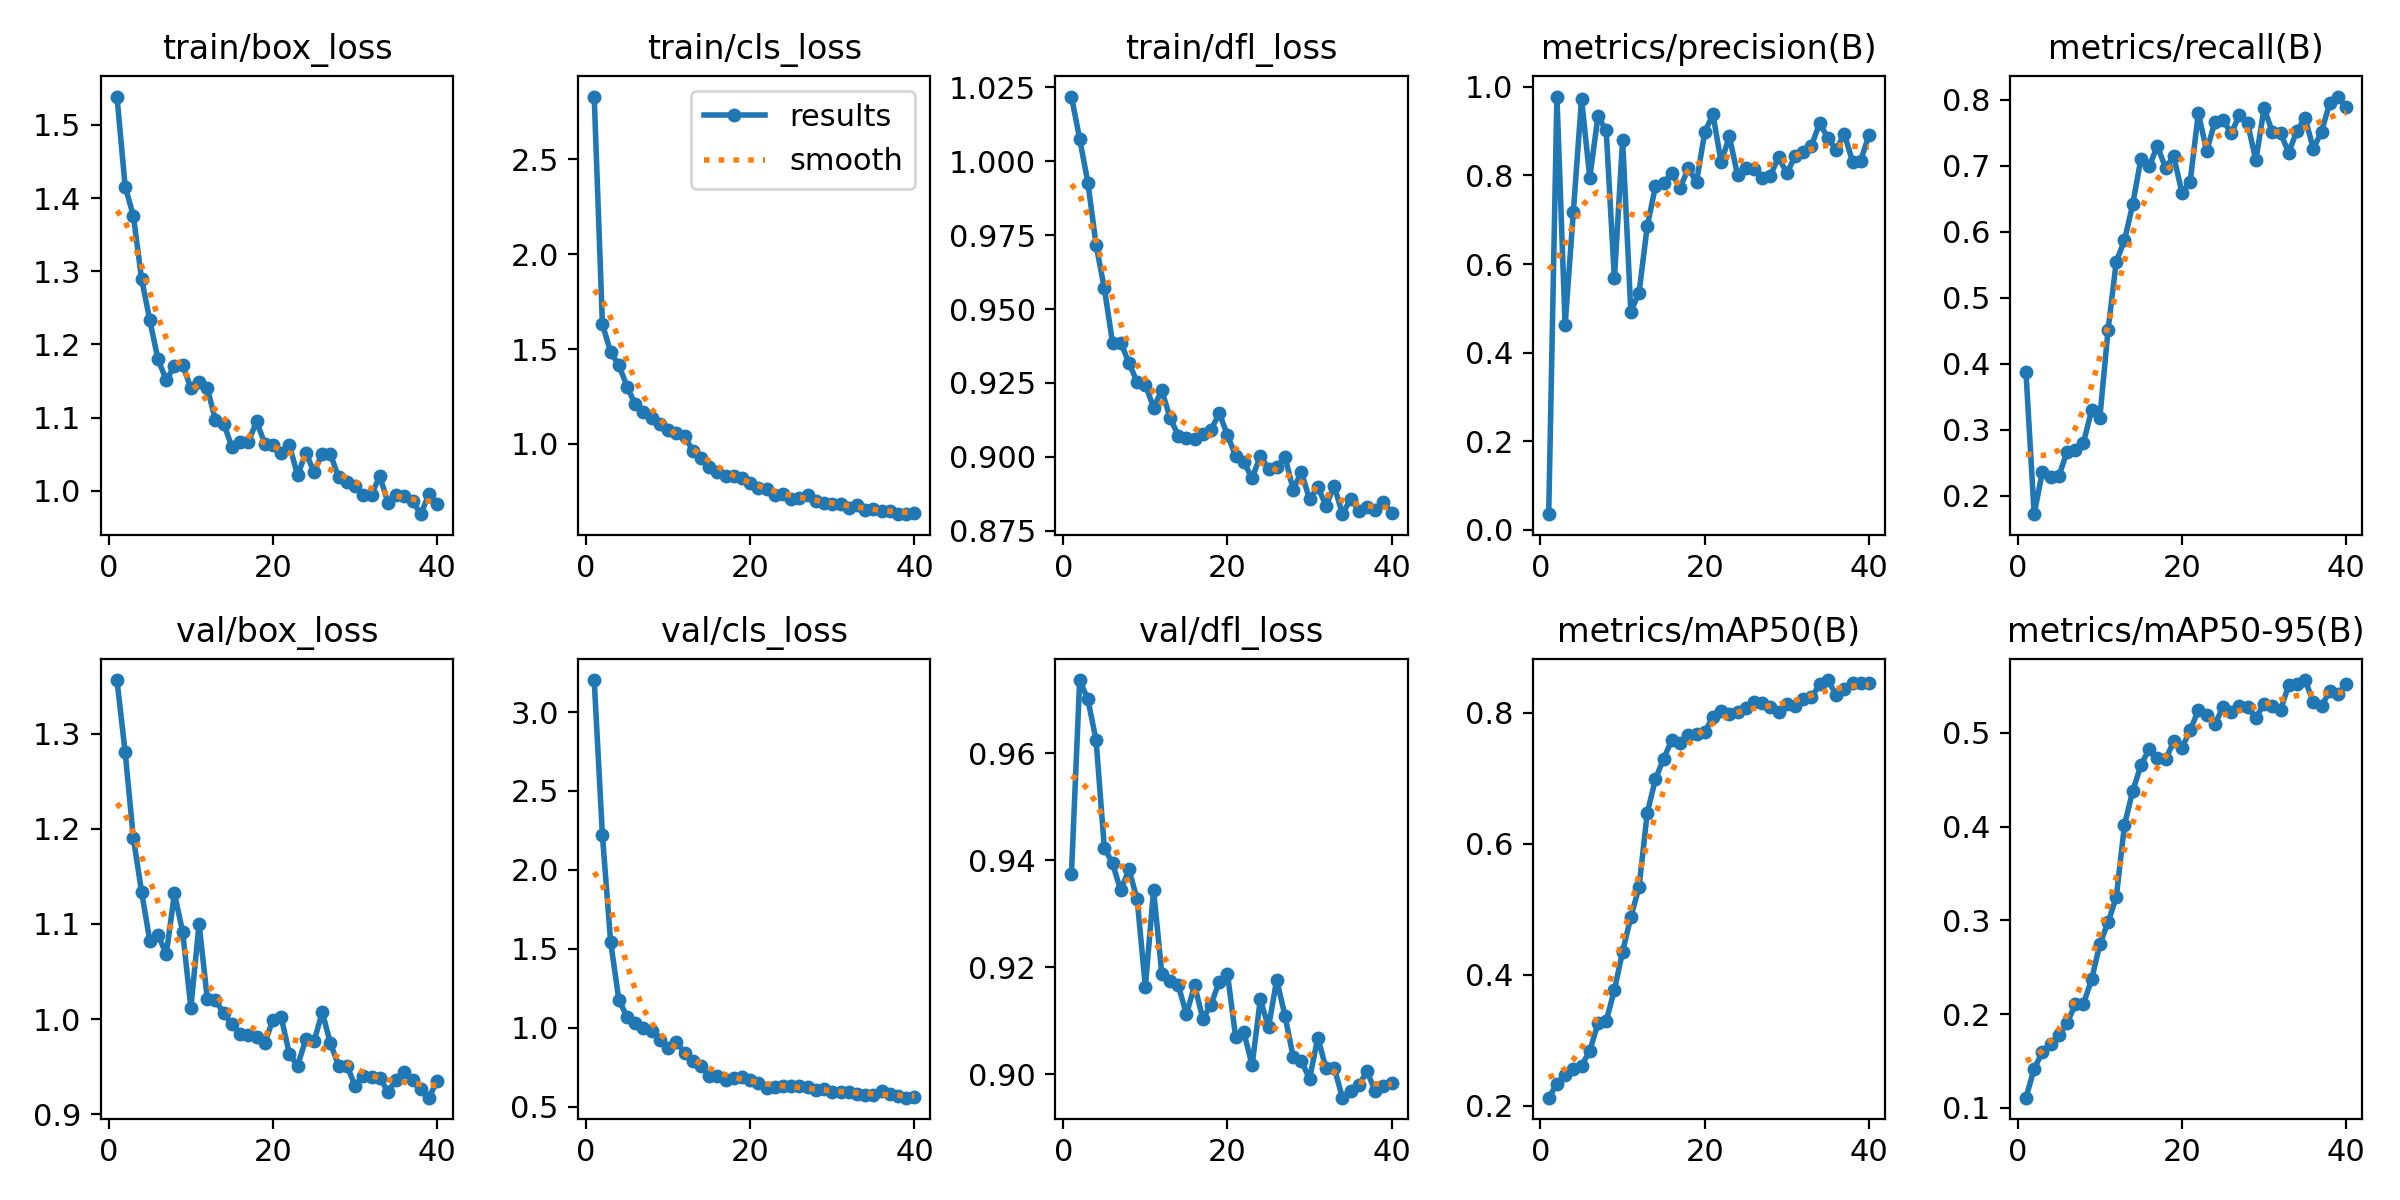

The table this chart was drawn from, first rows:
epoch, time, train/box_loss, train/cls_loss, train/dfl_loss, metrics/precision(B), metrics/recall(B), metrics/mAP50(B), metrics/mAP50-95(B), val/box_loss, val/cls_loss, val/dfl_loss, lr/pg0, lr/pg1, lr/pg2
1, 23.63, 1.539, 2.831, 1.022, 0.03558, 0.3877, 0.2126, 0.1108, 1.357, 3.202, 0.9375, 0.0004083, 0.0004083, 0.0004083
2, 42.14, 1.416, 1.631, 1.008, 0.9782, 0.1719, 0.2334, 0.1418, 1.28, 2.22, 0.9737, 0.0008087, 0.0008087, 0.0008087
3, 59.5, 1.376, 1.484, 0.9928, 0.462, 0.2363, 0.2476, 0.1595, 1.19, 1.546, 0.97, 0.001192, 0.001192, 0.001192
4, 76.56, 1.289, 1.416, 0.9717, 0.718, 0.2289, 0.2559, 0.1685, 1.134, 1.178, 0.9624, 0.001176, 0.001176, 0.001176
5, 93.52, 1.233, 1.302, 0.9571, 0.973, 0.2294, 0.2613, 0.1773, 1.082, 1.07, 0.9423, 0.001151, 0.001151, 0.001151
6, 110.7, 1.18, 1.209, 0.9387, 0.795, 0.2661, 0.284, 0.19, 1.089, 1.032, 0.9394, 0.001126, 0.001126, 0.001126
7, 127.5, 1.152, 1.168, 0.9387, 0.9335, 0.2695, 0.326, 0.2104, 1.068, 0.9996, 0.9344, 0.001102, 0.001102, 0.001102
8, 144.5, 1.17, 1.135, 0.9318, 0.9016, 0.2802, 0.3292, 0.2109, 1.132, 0.9781, 0.9383, 0.001077, 0.001077, 0.001077
9, 161.7, 1.172, 1.105, 0.9253, 0.5676, 0.3296, 0.377, 0.237, 1.092, 0.9228, 0.9327, 0.001052, 0.001052, 0.001052
10, 178.5, 1.14, 1.075, 0.9245, 0.8806, 0.3184, 0.4353, 0.2748, 1.012, 0.8725, 0.9164, 0.001027, 0.001027, 0.001027
11, 195.7, 1.148, 1.06, 0.9167, 0.493, 0.4513, 0.4882, 0.2978, 1.1, 0.9103, 0.9345, 0.001002, 0.001002, 0.001002
12, 212.5, 1.14, 1.041, 0.9225, 0.5352, 0.5549, 0.5338, 0.3248, 1.022, 0.8431, 0.9188, 0.0009778, 0.0009778, 0.0009778
13, 229.4, 1.097, 0.965, 0.9133, 0.6853, 0.587, 0.6468, 0.4018, 1.02, 0.7927, 0.9174, 0.000953, 0.000953, 0.000953
14, 246, 1.092, 0.9285, 0.9072, 0.7754, 0.6416, 0.6987, 0.4379, 1.006, 0.7575, 0.9167, 0.0009283, 0.0009283, 0.0009283
15, 265.7, 1.06, 0.8812, 0.9063, 0.7835, 0.7108, 0.73, 0.4653, 0.9947, 0.6973, 0.9112, 0.0009035, 0.0009035, 0.0009035
16, 282.4, 1.066, 0.8534, 0.9061, 0.805, 0.6994, 0.7586, 0.4831, 0.9848, 0.6954, 0.9166, 0.0008787, 0.0008787, 0.0008787
17, 299.2, 1.066, 0.8305, 0.9077, 0.7715, 0.7297, 0.754, 0.4733, 0.9837, 0.6735, 0.9104, 0.000854, 0.000854, 0.000854
18, 315.8, 1.095, 0.8336, 0.9091, 0.8162, 0.6975, 0.7657, 0.4717, 0.9811, 0.6813, 0.913, 0.0008293, 0.0008293, 0.0008293
19, 332.8, 1.065, 0.8204, 0.9148, 0.7855, 0.7145, 0.7673, 0.4908, 0.9748, 0.6907, 0.9173, 0.0008045, 0.0008045, 0.0008045
20, 349.6, 1.063, 0.7934, 0.9074, 0.8972, 0.6592, 0.7705, 0.4843, 0.9994, 0.6723, 0.9187, 0.0007797, 0.0007797, 0.0007797
21, 366.2, 1.051, 0.7689, 0.9003, 0.9384, 0.6762, 0.7939, 0.5029, 1.002, 0.6517, 0.9069, 0.000755, 0.000755, 0.000755
22, 383.2, 1.063, 0.7623, 0.8983, 0.8294, 0.7805, 0.802, 0.5242, 0.9632, 0.6191, 0.9078, 0.0007302, 0.0007302, 0.0007302
23, 400.2, 1.021, 0.7325, 0.8927, 0.8885, 0.7225, 0.7987, 0.5193, 0.9508, 0.6242, 0.9017, 0.0007055, 0.0007055, 0.0007055
24, 417, 1.052, 0.7351, 0.9004, 0.8005, 0.766, 0.8013, 0.5089, 0.9788, 0.6337, 0.914, 0.0006808, 0.0006808, 0.0006808
25, 433.6, 1.026, 0.7108, 0.896, 0.8167, 0.7693, 0.8069, 0.5276, 0.9764, 0.6332, 0.9088, 0.000656, 0.000656, 0.000656
26, 451, 1.051, 0.7163, 0.8965, 0.8144, 0.7496, 0.8162, 0.5227, 1.007, 0.6298, 0.9177, 0.0006312, 0.0006312, 0.0006312
27, 467.8, 1.05, 0.7294, 0.9001, 0.7951, 0.7767, 0.8153, 0.5285, 0.9744, 0.6238, 0.911, 0.0006065, 0.0006065, 0.0006065
28, 484.8, 1.018, 0.7, 0.8889, 0.7994, 0.7643, 0.8089, 0.528, 0.9508, 0.61, 0.9033, 0.0005818, 0.0005818, 0.0005818
29, 501.5, 1.012, 0.6908, 0.8949, 0.8423, 0.7084, 0.8004, 0.5159, 0.9511, 0.6111, 0.9025, 0.000557, 0.000557, 0.000557
30, 518.5, 1.006, 0.6832, 0.8856, 0.8045, 0.7874, 0.8126, 0.5312, 0.9298, 0.594, 0.8991, 0.0005322, 0.0005322, 0.0005322
31, 535.2, 0.9942, 0.6817, 0.8898, 0.8439, 0.7518, 0.8096, 0.529, 0.9402, 0.5949, 0.9069, 0.0005075, 0.0005075, 0.0005075
32, 552, 0.9944, 0.6654, 0.8835, 0.8525, 0.75, 0.8209, 0.5244, 0.9392, 0.5962, 0.9011, 0.0004827, 0.0004827, 0.0004827
33, 568.9, 1.021, 0.6811, 0.8902, 0.8673, 0.72, 0.8237, 0.551, 0.9382, 0.5804, 0.9012, 0.000458, 0.000458, 0.000458
34, 585.5, 0.9839, 0.652, 0.8806, 0.9181, 0.7535, 0.843, 0.5519, 0.9236, 0.5754, 0.8956, 0.0004332, 0.0004332, 0.0004332
35, 602.2, 0.9939, 0.6576, 0.8858, 0.8845, 0.7723, 0.8498, 0.5563, 0.9359, 0.5731, 0.8968, 0.0004085, 0.0004085, 0.0004085
36, 618.8, 0.9928, 0.6461, 0.8818, 0.8583, 0.7262, 0.8273, 0.5326, 0.9442, 0.5981, 0.898, 0.0003837, 0.0003837, 0.0003837
37, 635.6, 0.986, 0.6467, 0.8831, 0.894, 0.7519, 0.8369, 0.5288, 0.9358, 0.581, 0.9005, 0.000359, 0.000359, 0.000359
38, 652.4, 0.9681, 0.6302, 0.8822, 0.8316, 0.7956, 0.8447, 0.5443, 0.9268, 0.5681, 0.8969, 0.0003343, 0.0003343, 0.0003343
39, 670.3, 0.9954, 0.6328, 0.8849, 0.8335, 0.8052, 0.8453, 0.5413, 0.9173, 0.5588, 0.8978, 0.0003095, 0.0003095, 0.0003095
40, 688, 0.9825, 0.6355, 0.881, 0.8917, 0.789, 0.8455, 0.5522, 0.9353, 0.5648, 0.8984, 0.0002848, 0.0002848, 0.0002848
